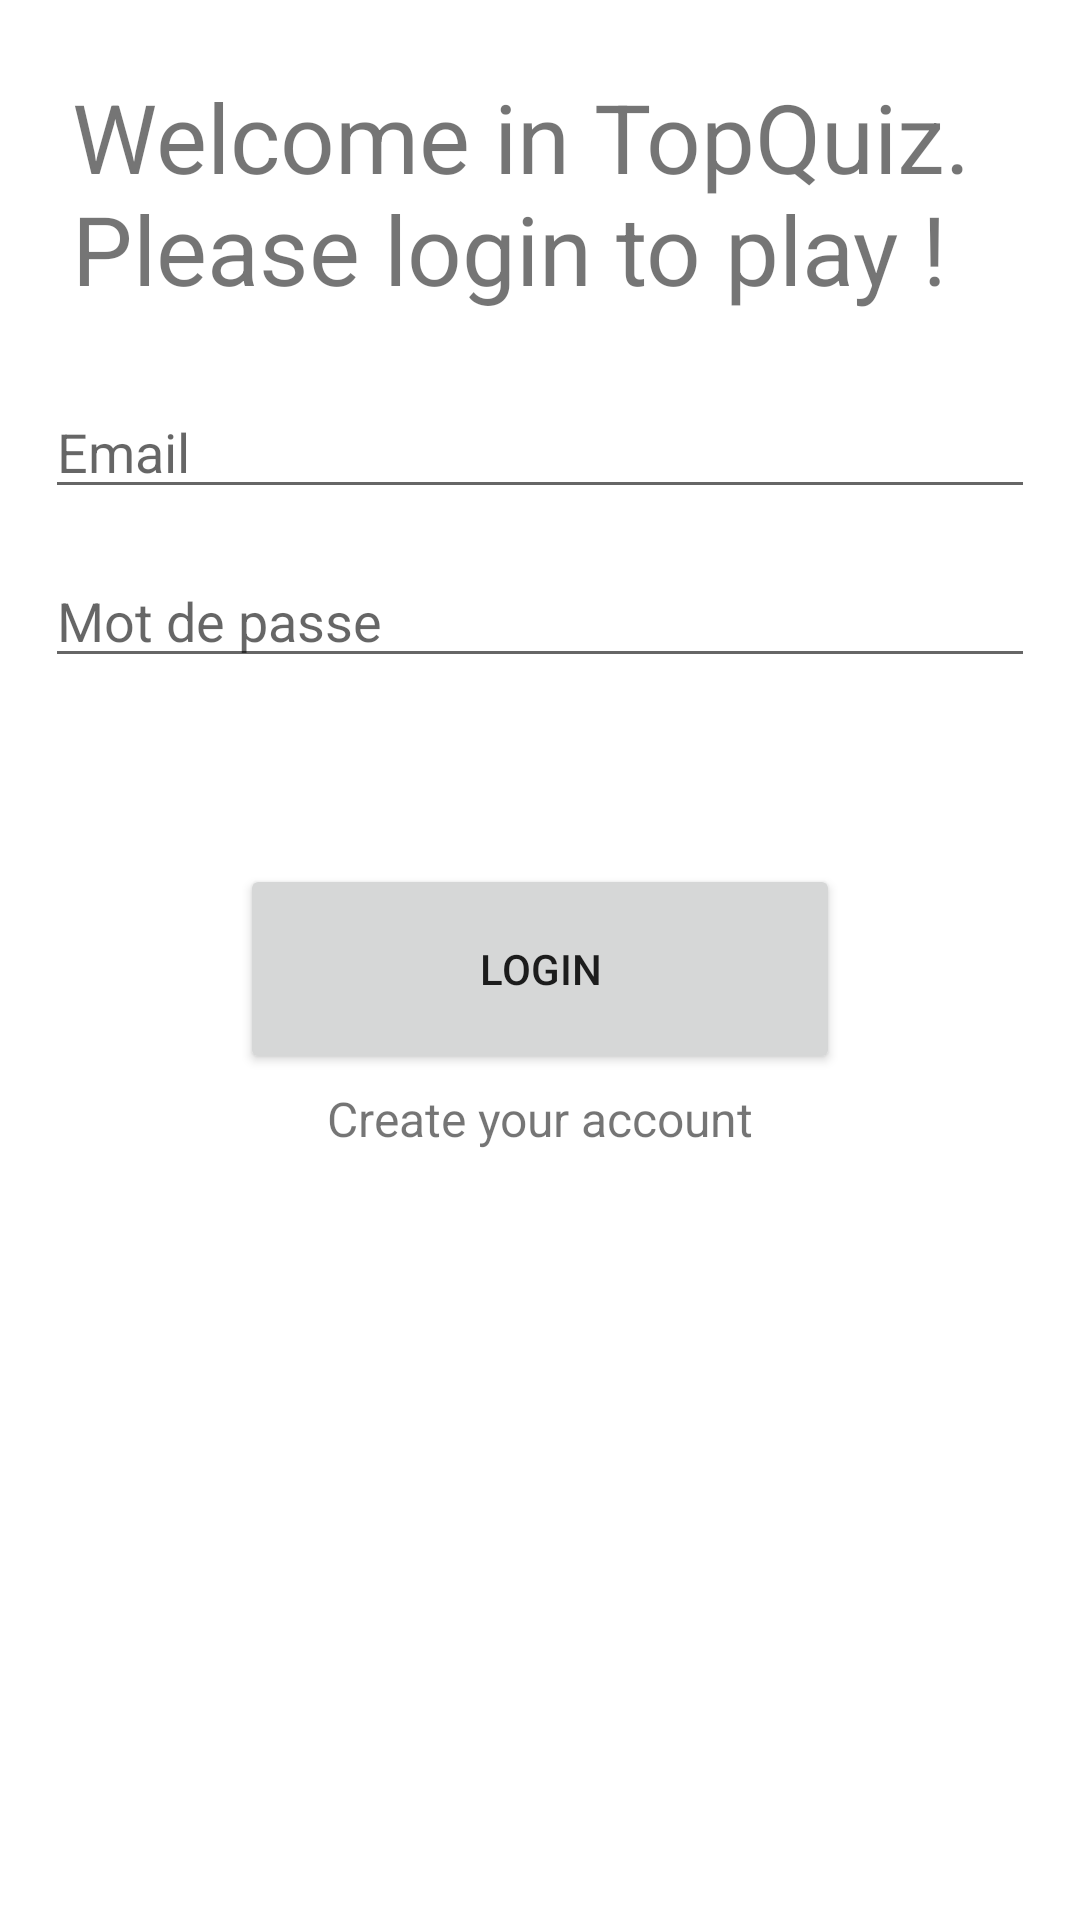

This screen was rendered from an Android layout file. Write that file and the resources it references.
<!-- AndroidManifest.xml: application theme Theme.TopQuiz -->
<!-- res/layout/activity_main.xml -->
<?xml version="1.0" encoding="utf-8"?>
<LinearLayout
    xmlns:android="http://schemas.android.com/apk/res/android"
    xmlns:tools="http://schemas.android.com/tools"
    android:layout_width="match_parent"
    android:layout_height="match_parent"
    tools:context=".controller.MainActivity"
    android:orientation="vertical">

    <TextView
        android:id="@+id/main_textview_greeting"
        android:layout_width="wrap_content"
        android:layout_height="wrap_content"
        android:layout_margin="16dp"
        android:padding="8dp"
        android:text="@string/welcome_label"
        android:textSize="32dp" />

    <EditText
        android:id="@+id/main_edittext_email"
        android:layout_width="match_parent"
        android:layout_height="wrap_content"
        android:ems="10"
        android:layout_marginHorizontal="15dp"
        android:hint="@string/name_label"
        android:inputType="textEmailAddress" />

    <EditText
        android:id="@+id/main_edittext_password"
        android:layout_width="match_parent"
        android:layout_height="wrap_content"
        android:layout_margin="15dp"
        android:ems="10"
        android:hint="@string/password_label"
        android:inputType="textPassword" />

    <TextView
        android:id="@+id/main_textview_error"
        android:layout_width="match_parent"
        android:layout_height="wrap_content"
        android:layout_margin="10dp"
        android:textColor="@color/error_red"
        android:textSize="20dp"
        android:gravity="center"
        android:text="" />

    <Button
        android:id="@+id/main_button_play"
        android:layout_width="200dp"
        android:layout_height="70dp"
        android:layout_gravity="center_horizontal"
        android:layout_margin="0dp"
        android:text="@string/login" />

    <TextView
        android:id="@+id/create_account"
        android:layout_width="200dp"
        android:layout_height="30dp"
        android:textSize="16dp"
        android:gravity="center"
        android:layout_gravity="center"
        android:text="@string/create_account" />

</LinearLayout>
<!-- resources referenced by this layout -->
<resources>
  <color name="error_red">#FF0000</color>
  <string name="create_account">Create your account</string>
  <string name="login">Login</string>
  <string name="name_label">Email</string>
  <string name="password_label">Mot de passe</string>
  <string name="welcome_label">Welcome in TopQuiz. Please login to play !</string>
  <style name="Theme.TopQuiz" parent="Theme.MaterialComponents.DayNight.DarkActionBar">
          
          <item name="colorPrimary">@color/button_bg</item>
          <item name="colorPrimaryVariant">@color/button_bg</item>
          <item name="colorOnPrimary">@color/white</item>
          
          <item name="colorSecondary">@color/teal_200</item>
          <item name="colorSecondaryVariant">@color/teal_700</item>
          <item name="colorOnSecondary">@color/black</item>
          
          <item name="android:statusBarColor" tools:targetApi="l">?attr/colorPrimaryVariant</item>
          
      </style>
  <color name="button_bg">#C2AAA3</color>
  <color name="white">#FFFFFFFF</color>
  <color name="teal_200">#FF03DAC5</color>
  <color name="teal_700">#FF018786</color>
  <color name="black">#FF000000</color>
</resources>
